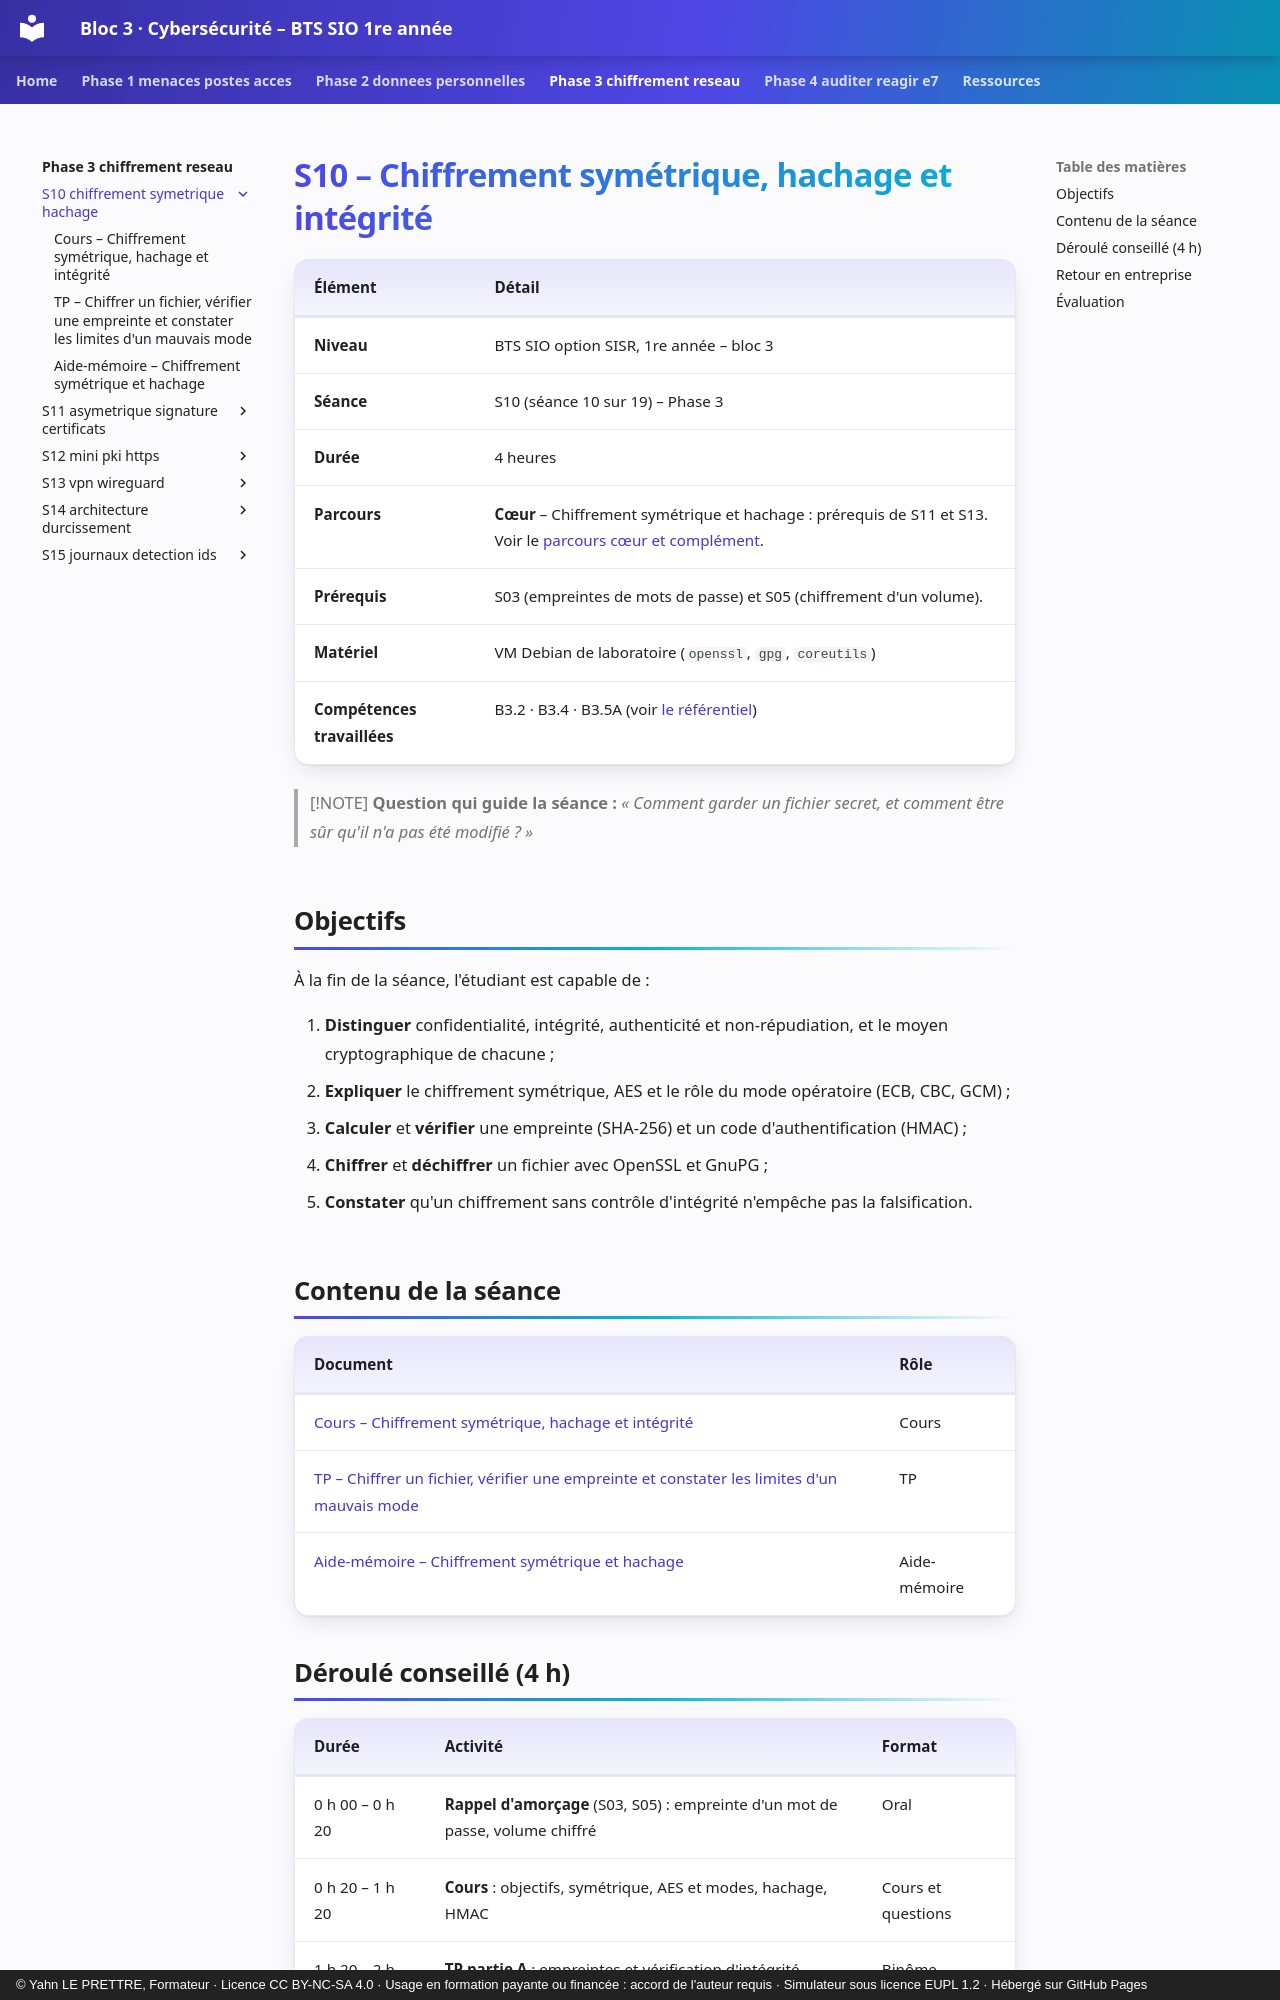

repository: YahnLP/bts1-sio-sisr-bloc3 · page: phase-3-chiffrement-reseau/S10-chiffrement-symetrique-hachage/index.html · generator: mkdocs · copyright: © Yahn LE PRETTRE, Formateur · Licence CC BY-NC-SA 4.0 · Usage en formation payante ou financée : accord de l'auteur requis · Simulateur sous licence EUPL 1.2 · Hébergé sur GitHub Pages

# S10 – Chiffrement symétrique, hachage et intégrité

| Élément | Détail |
|---|---|
| **Niveau** | BTS SIO option SISR, 1re année – bloc 3 |
| **Séance** | S10 (séance 10 sur 19) – Phase 3 |
| **Durée** | 4 heures |
| **Parcours** | **Cœur** – Chiffrement symétrique et hachage : prérequis de S11 et S13. Voir le [parcours cœur et complément](../../ressources/parcours-coeur-complement.md). |
| **Prérequis** | S03 (empreintes de mots de passe) et S05 (chiffrement d'un volume). |
| **Matériel** | VM Debian de laboratoire (`openssl`, `gpg`, `coreutils`) |
| **Compétences travaillées** | B3.2 · B3.4 · B3.5A (voir [le référentiel](../../ressources/referentiel.md)) |

> [!NOTE]
> **Question qui guide la séance :** *« Comment garder un fichier secret, et comment être sûr qu'il n'a pas été modifié ? »*

## Objectifs

À la fin de la séance, l'étudiant est capable de :

1. **Distinguer** confidentialité, intégrité, authenticité et non-répudiation, et le moyen cryptographique de chacune ;
2. **Expliquer** le chiffrement symétrique, AES et le rôle du mode opératoire (ECB, CBC, GCM) ;
3. **Calculer** et **vérifier** une empreinte (SHA-256) et un code d'authentification (HMAC) ;
4. **Chiffrer** et **déchiffrer** un fichier avec OpenSSL et GnuPG ;
5. **Constater** qu'un chiffrement sans contrôle d'intégrité n'empêche pas la falsification.

## Contenu de la séance

| Document | Rôle |
|---|---|
| [Cours – Chiffrement symétrique, hachage et intégrité](01-cours.md) | Cours |
| [TP – Chiffrer un fichier, vérifier une empreinte et constater les limites d'un mauvais mode](02-tp.md) | TP |
| [Aide-mémoire – Chiffrement symétrique et hachage](03-aide-memoire.md) | Aide-mémoire |
